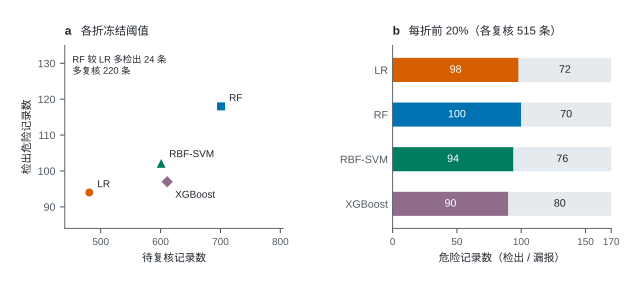

Data behind this chart, as committed beside it:
panel, model, review_count, tp, fp, fn
a, LR, 481, 94, 387, 76
b, LR, 515, 98, 417, 72
a, RF, 701, 118, 583, 52
b, RF, 515, 100, 415, 70
a, RBF-SVM, 601, 102, 499, 68
b, RBF-SVM, 515, 94, 421, 76
a, XGBoost, 611, 97, 514, 73
b, XGBoost, 515, 90, 425, 80
